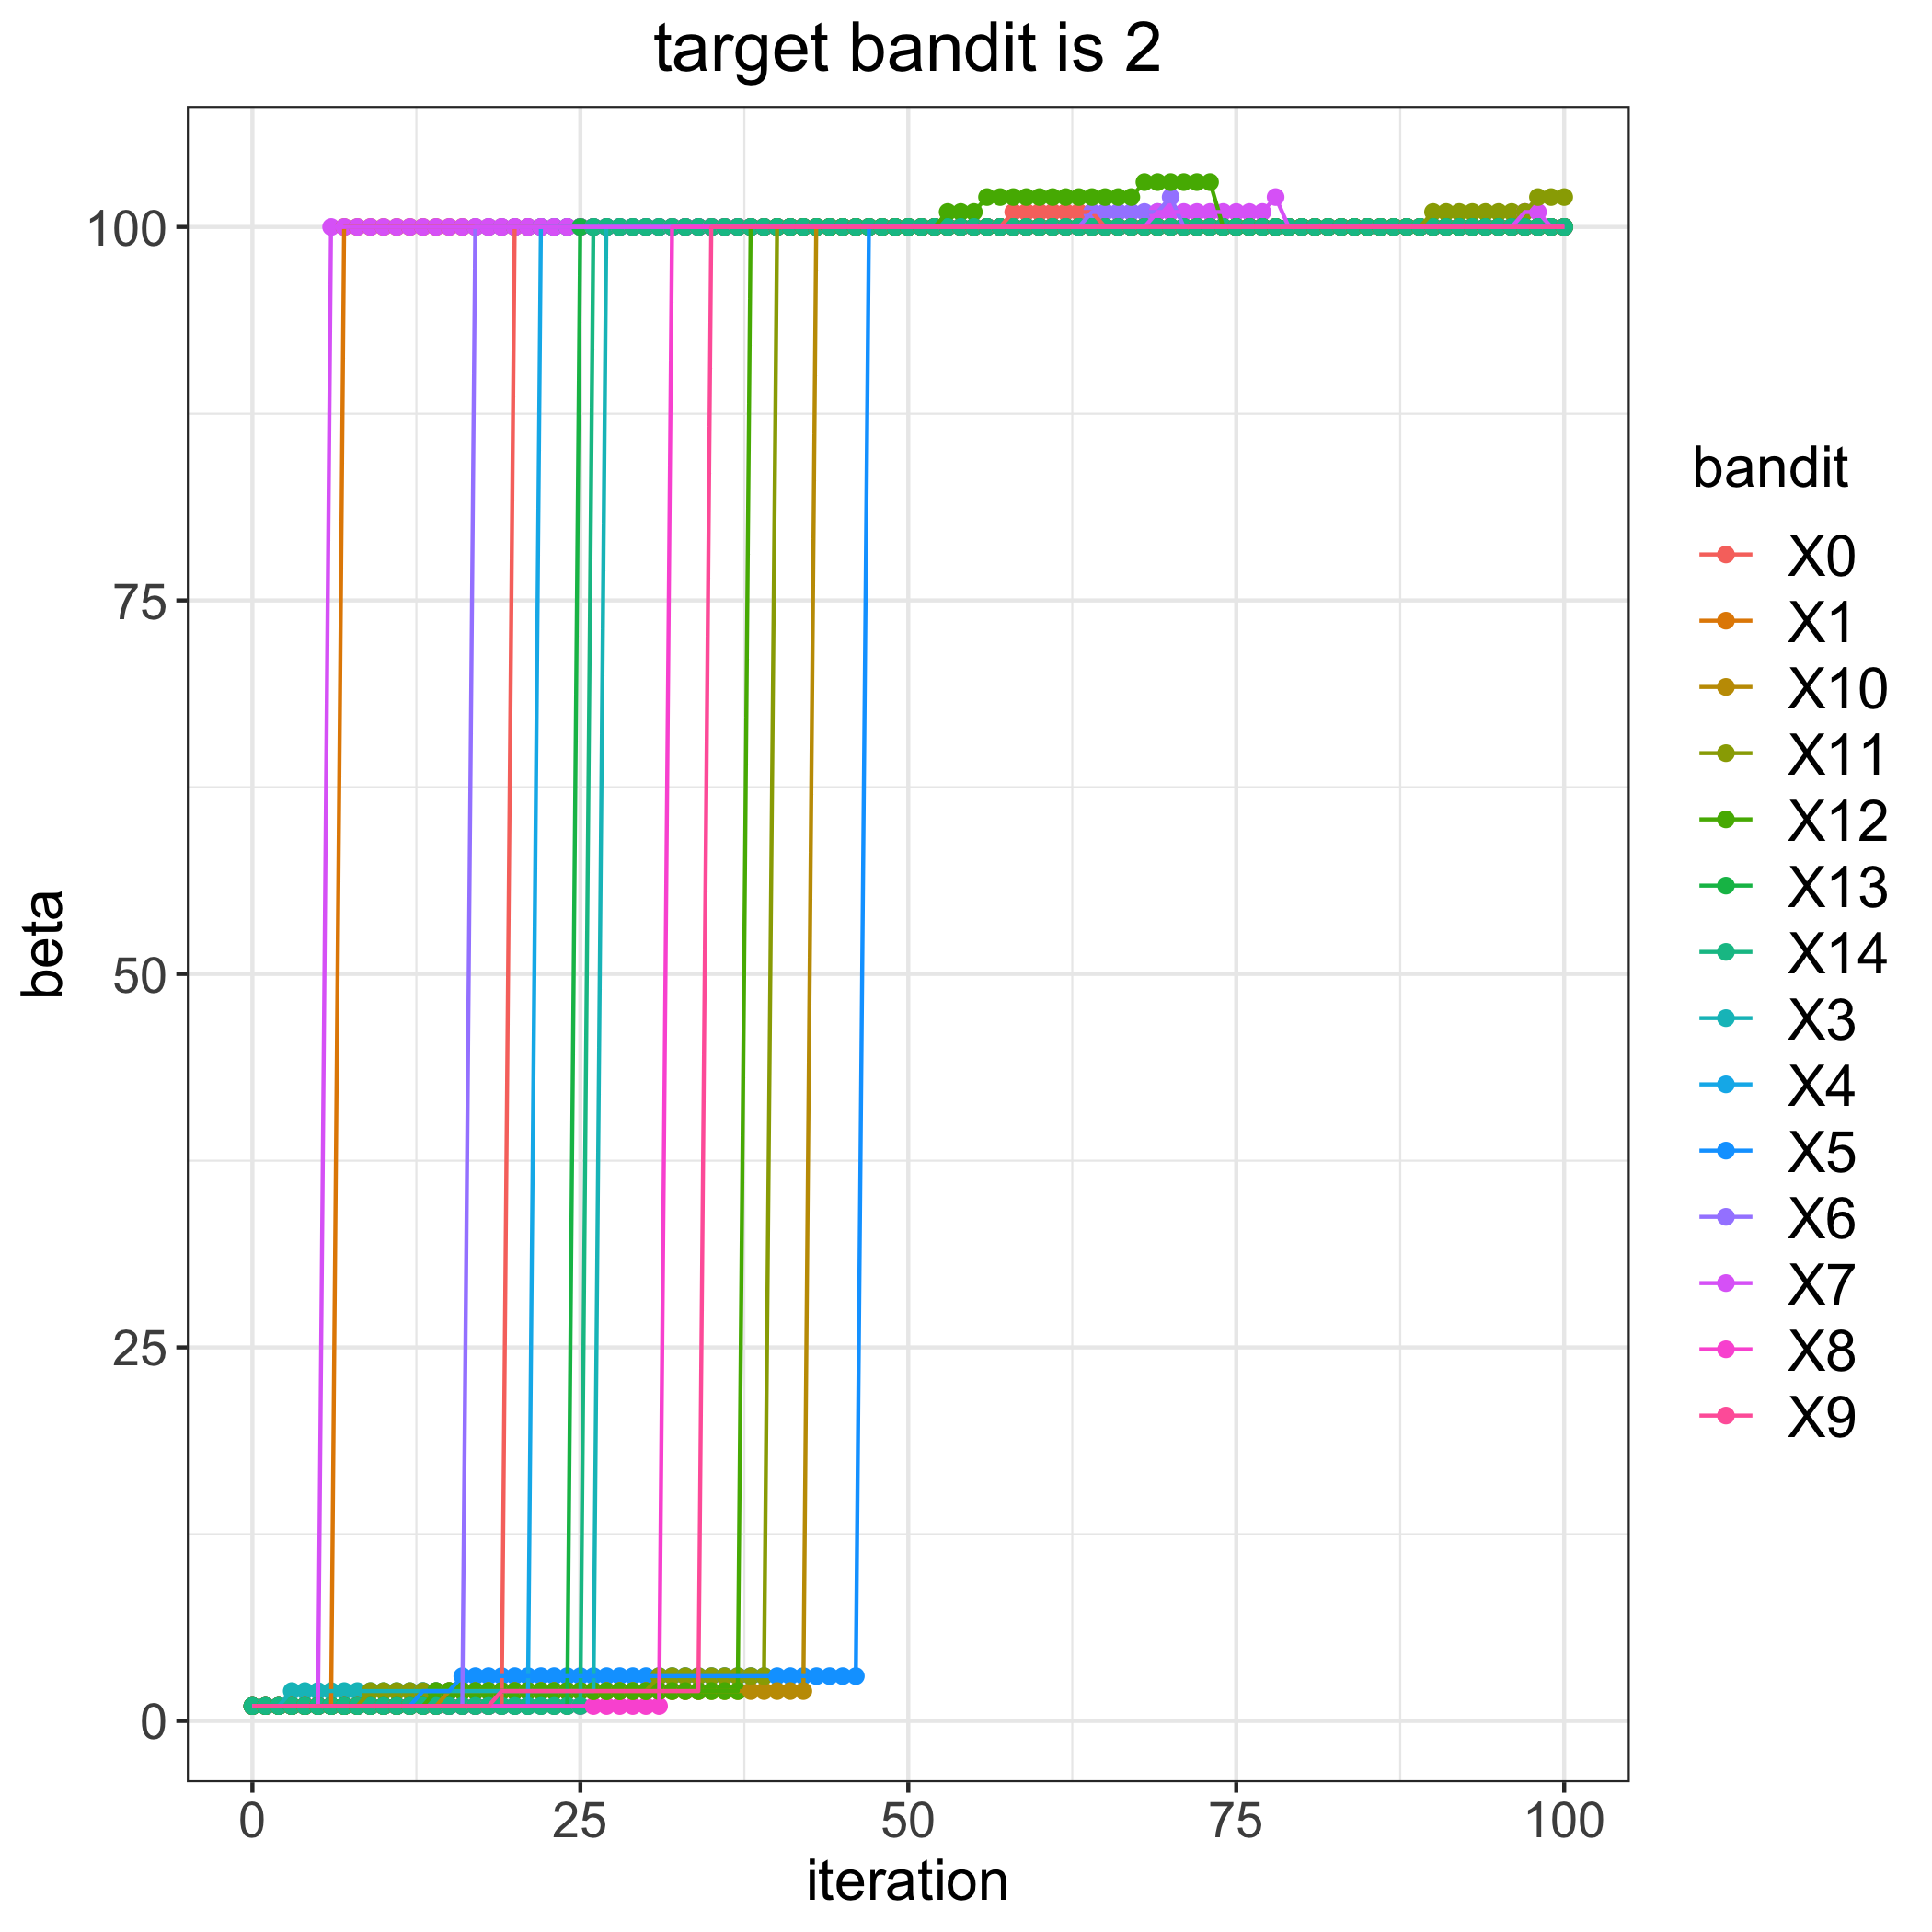

The table this chart was drawn from, first rows:
, 0, 1, 3, 4, 5, 6, 7, 8, 9, 10, 11, 12, 13, 14
0, 1, 1, 1, 1, 1, 1, 1, 1, 1, 1, 1, 1, 1, 1
1, 1, 1, 1, 1, 1, 1, 1, 1, 1, 1, 1, 1, 1, 1
2, 1, 1, 1, 1, 1, 1, 1, 1, 1, 1, 1, 1, 1, 1
3, 1, 1, 2, 1, 1, 1, 1, 1, 1, 1, 1, 1, 1, 1
4, 1, 1, 2, 1, 1, 1, 1, 1, 1, 1, 1, 1, 1, 1
5, 1, 1, 2, 1, 1, 1, 1, 1, 1, 1, 1, 1, 1, 1
6, 1, 1, 2, 1, 1, 1, 100, 1, 1, 1, 1, 1, 1, 1
7, 1, 100, 2, 1, 1, 1, 100, 1, 1, 1, 1, 1, 1, 1
8, 1, 100, 2, 1, 1, 1, 100, 1, 1, 1, 1, 1, 1, 1
9, 1, 100, 2, 1, 1, 1, 100, 1, 1, 1, 2, 1, 1, 1
10, 1, 100, 2, 1, 1, 1, 100, 1, 1, 1, 2, 1, 1, 1
11, 1, 100, 2, 1, 1, 1, 100, 1, 1, 1, 2, 1, 1, 1
12, 1, 100, 2, 1, 1, 1, 100, 1, 1, 1, 2, 1, 1, 1
13, 1, 100, 2, 1, 2, 1, 100, 1, 1, 1, 2, 1, 1, 1
14, 1, 100, 2, 1, 2, 1, 100, 1, 1, 1, 2, 2, 1, 1
15, 1, 100, 2, 1, 2, 1, 100, 1, 1, 2, 2, 2, 1, 1
16, 1, 100, 2, 1, 3, 1, 100, 1, 1, 2, 2, 2, 1, 1
17, 1, 100, 2, 1, 3, 100, 100, 1, 1, 2, 2, 2, 1, 1
18, 1, 100, 2, 1, 3, 100, 100, 1, 1, 2, 2, 2, 1, 1
19, 1, 100, 2, 1, 3, 100, 100, 1, 2, 2, 2, 2, 1, 1
20, 100, 100, 2, 1, 3, 100, 100, 1, 2, 2, 2, 2, 1, 1
21, 100, 100, 2, 1, 3, 100, 100, 1, 2, 2, 2, 2, 1, 1
22, 100, 100, 2, 100, 3, 100, 100, 1, 2, 2, 2, 2, 1, 1
23, 100, 100, 2, 100, 3, 100, 100, 1, 2, 2, 2, 2, 1, 1
24, 100, 100, 2, 100, 3, 100, 100, 1, 2, 2, 2, 2, 1, 1
25, 100, 100, 2, 100, 3, 100, 100, 1, 2, 2, 2, 2, 100, 1
26, 100, 100, 2, 100, 3, 100, 100, 1, 2, 2, 2, 2, 100, 100
27, 100, 100, 100, 100, 3, 100, 100, 1, 2, 2, 2, 2, 100, 100
28, 100, 100, 100, 100, 3, 100, 100, 1, 2, 2, 2, 2, 100, 100
29, 100, 100, 100, 100, 3, 100, 100, 1, 2, 2, 2, 2, 100, 100
30, 100, 100, 100, 100, 3, 100, 100, 1, 2, 2, 2, 2, 100, 100
31, 100, 100, 100, 100, 3, 100, 100, 1, 2, 2, 3, 2, 100, 100
32, 100, 100, 100, 100, 3, 100, 100, 100, 2, 2, 3, 2, 100, 100
33, 100, 100, 100, 100, 3, 100, 100, 100, 2, 2, 3, 2, 100, 100
34, 100, 100, 100, 100, 3, 100, 100, 100, 2, 2, 3, 2, 100, 100
35, 100, 100, 100, 100, 3, 100, 100, 100, 100, 2, 3, 2, 100, 100
36, 100, 100, 100, 100, 3, 100, 100, 100, 100, 2, 3, 2, 100, 100
37, 100, 100, 100, 100, 3, 100, 100, 100, 100, 2, 3, 2, 100, 100
38, 100, 100, 100, 100, 3, 100, 100, 100, 100, 2, 3, 100, 100, 100
39, 100, 100, 100, 100, 3, 100, 100, 100, 100, 2, 3, 100, 100, 100
40, 100, 100, 100, 100, 3, 100, 100, 100, 100, 2, 100, 100, 100, 100
41, 100, 100, 100, 100, 3, 100, 100, 100, 100, 2, 100, 100, 100, 100
42, 100, 100, 100, 100, 3, 100, 100, 100, 100, 2, 100, 100, 100, 100
43, 100, 100, 100, 100, 3, 100, 100, 100, 100, 100, 100, 100, 100, 100
44, 100, 100, 100, 100, 3, 100, 100, 100, 100, 100, 100, 100, 100, 100
45, 100, 100, 100, 100, 3, 100, 100, 100, 100, 100, 100, 100, 100, 100
46, 100, 100, 100, 100, 3, 100, 100, 100, 100, 100, 100, 100, 100, 100
47, 100, 100, 100, 100, 100, 100, 100, 100, 100, 100, 100, 100, 100, 100
48, 100, 100, 100, 100, 100, 100, 100, 100, 100, 100, 100, 100, 100, 100
49, 100, 100, 100, 100, 100, 100, 100, 100, 100, 100, 100, 100, 100, 100
50, 100, 100, 100, 100, 100, 100, 100, 100, 100, 100, 100, 100, 100, 100
51, 100, 100, 100, 100, 100, 100, 100, 100, 100, 100, 100, 100, 100, 100
52, 100, 100, 100, 100, 100, 100, 100, 100, 100, 100, 100, 100, 100, 100
53, 100, 100, 100, 100, 100, 100, 100, 100, 100, 100, 100, 101, 100, 100
54, 100, 100, 100, 100, 100, 100, 100, 100, 100, 100, 100, 101, 100, 100
55, 100, 100, 100, 100, 100, 100, 100, 100, 100, 100, 100, 101, 100, 100
56, 100, 100, 100, 100, 100, 100, 100, 100, 100, 100, 100, 102, 100, 100
57, 100, 100, 100, 100, 100, 100, 100, 100, 100, 100, 100, 102, 100, 100
58, 101, 100, 100, 100, 100, 100, 100, 100, 100, 100, 100, 102, 100, 100
59, 101, 100, 100, 100, 100, 100, 100, 100, 100, 100, 100, 102, 100, 100
... 41 more rows
